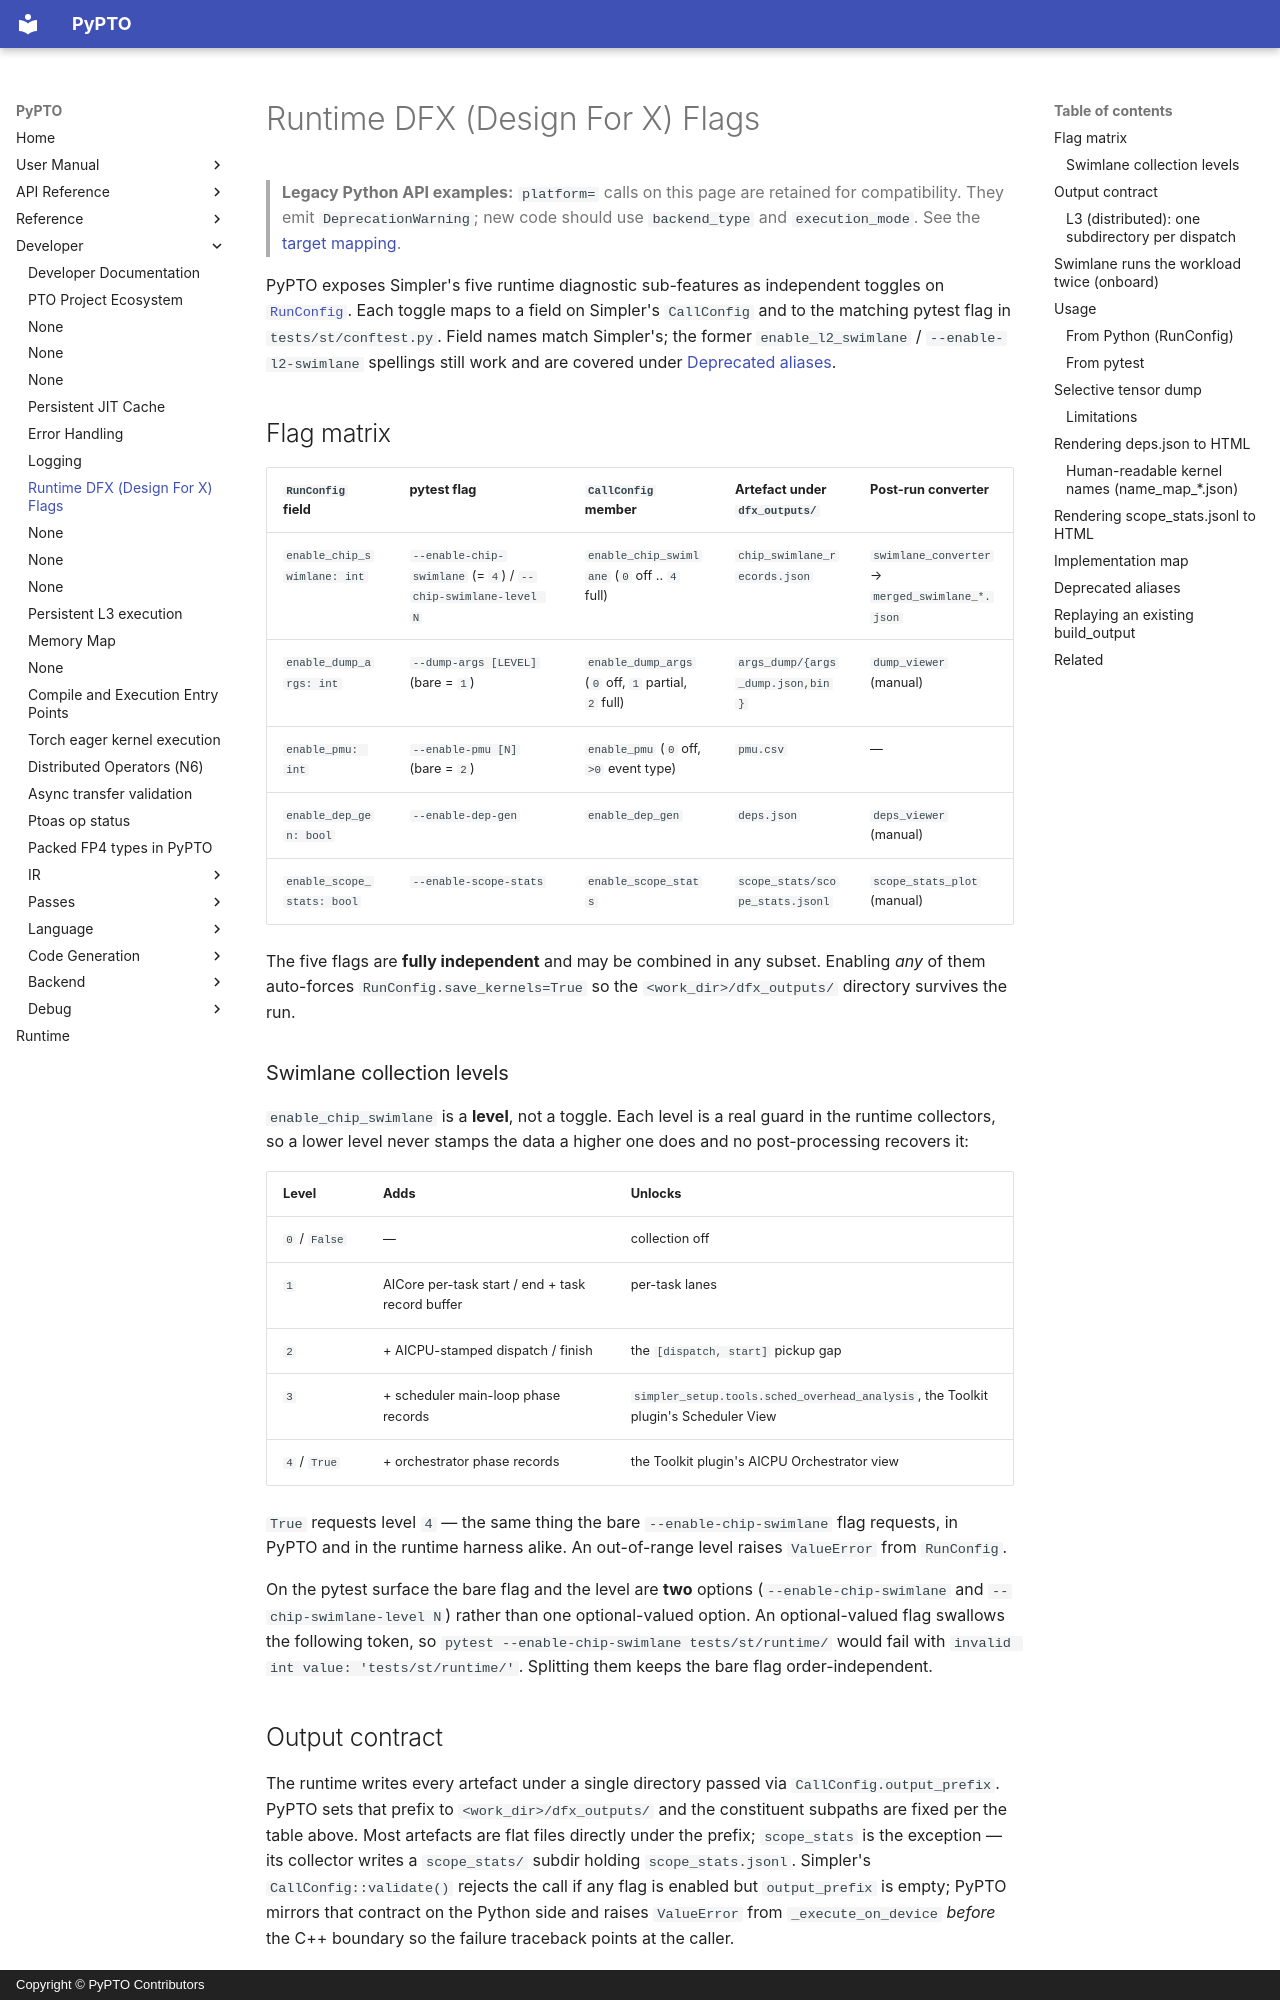

repository: hw-native-sys/pypto · page: en/dev/03-runtime-dfx/index.html · generator: mkdocs · copyright: Copyright © PyPTO Contributors

# Runtime DFX (Design For X) Flags

> **Legacy Python API examples:** `platform=` calls on this page are retained for
> compatibility. They emit `DeprecationWarning`; new code should use
> `backend_type` and `execution_mode`. See the [target mapping](08-entry-points.md#legacy-platform-examples).

PyPTO exposes Simpler's five runtime diagnostic sub-features as independent
toggles on [`RunConfig`](../../../python/pypto/runtime/runner.py). Each
toggle maps to a field on Simpler's `CallConfig` and to the matching pytest
flag in `tests/st/conftest.py`. Field names match Simpler's; the former
`enable_l2_swimlane` / `--enable-l2-swimlane` spellings still work and are
covered under [Deprecated aliases](#deprecated-aliases).

## Flag matrix

| `RunConfig` field | pytest flag | `CallConfig` member | Artefact under `dfx_outputs/` | Post-run converter |
| ----------------- | ----------- | ------------------- | ----------------------------- | ------------------ |
| `enable_chip_swimlane: int` | `--enable-chip-swimlane` (= `4`) / `--chip-swimlane-level N` | `enable_chip_swimlane` (`0` off .. `4` full) | `chip_swimlane_records.json` | `swimlane_converter` → `merged_swimlane_*.json` |
| `enable_dump_args: int` | `--dump-args [LEVEL]` (bare = `1`) | `enable_dump_args` (`0` off, `1` partial, `2` full) | `args_dump/{args_dump.json,bin}` | `dump_viewer` (manual) |
| `enable_pmu: int` | `--enable-pmu [N]` (bare = `2`) | `enable_pmu` (`0` off, `>0` event type) | `pmu.csv` | — |
| `enable_dep_gen: bool` | `--enable-dep-gen` | `enable_dep_gen` | `deps.json` | `deps_viewer` (manual) |
| `enable_scope_stats: bool` | `--enable-scope-stats` | `enable_scope_stats` | `scope_stats/scope_stats.jsonl` | `scope_stats_plot` (manual) |

The five flags are **fully independent** and may be combined in any
subset. Enabling *any* of them auto-forces `RunConfig.save_kernels=True`
so the `<work_dir>/dfx_outputs/` directory survives the run.

### Swimlane collection levels

`enable_chip_swimlane` is a **level**, not a toggle. Each level is a real guard
in the runtime collectors, so a lower level never stamps the data a higher one
does and no post-processing recovers it:

| Level | Adds | Unlocks |
| ----- | ---- | ------- |
| `0` / `False` | — | collection off |
| `1` | AICore per-task start / end + task record buffer | per-task lanes |
| `2` | + AICPU-stamped dispatch / finish | the `[dispatch, start]` pickup gap |
| `3` | + scheduler main-loop phase records | `simpler_setup.tools.sched_overhead_analysis`, the Toolkit plugin's Scheduler View |
| `4` / `True` | + orchestrator phase records | the Toolkit plugin's AICPU Orchestrator view |

`True` requests level `4` — the same thing the bare `--enable-chip-swimlane`
flag requests, in PyPTO and in the runtime harness alike. An out-of-range level
raises `ValueError` from `RunConfig`.

On the pytest surface the bare flag and the level are **two** options
(`--enable-chip-swimlane` and `--chip-swimlane-level N`) rather than one
optional-valued option. An optional-valued flag swallows the following token, so
`pytest --enable-chip-swimlane tests/st/runtime/` would fail with
`invalid int value: 'tests/st/runtime/'`. Splitting them keeps the bare flag
order-independent.

## Output contract

The runtime writes every artefact under a single directory passed via
`CallConfig.output_prefix`. PyPTO sets that prefix to
`<work_dir>/dfx_outputs/` and the constituent subpaths are fixed per the
table above. Most artefacts are flat files directly under the prefix;
`scope_stats` is the exception — its collector writes a `scope_stats/`
subdir holding `scope_stats.jsonl`. Simpler's `CallConfig::validate()`
rejects the call if any
flag is enabled but `output_prefix` is empty; PyPTO mirrors that contract
on the Python side and raises `ValueError` from `_execute_on_device`
*before* the C++ boundary so the failure traceback points at the
caller.
